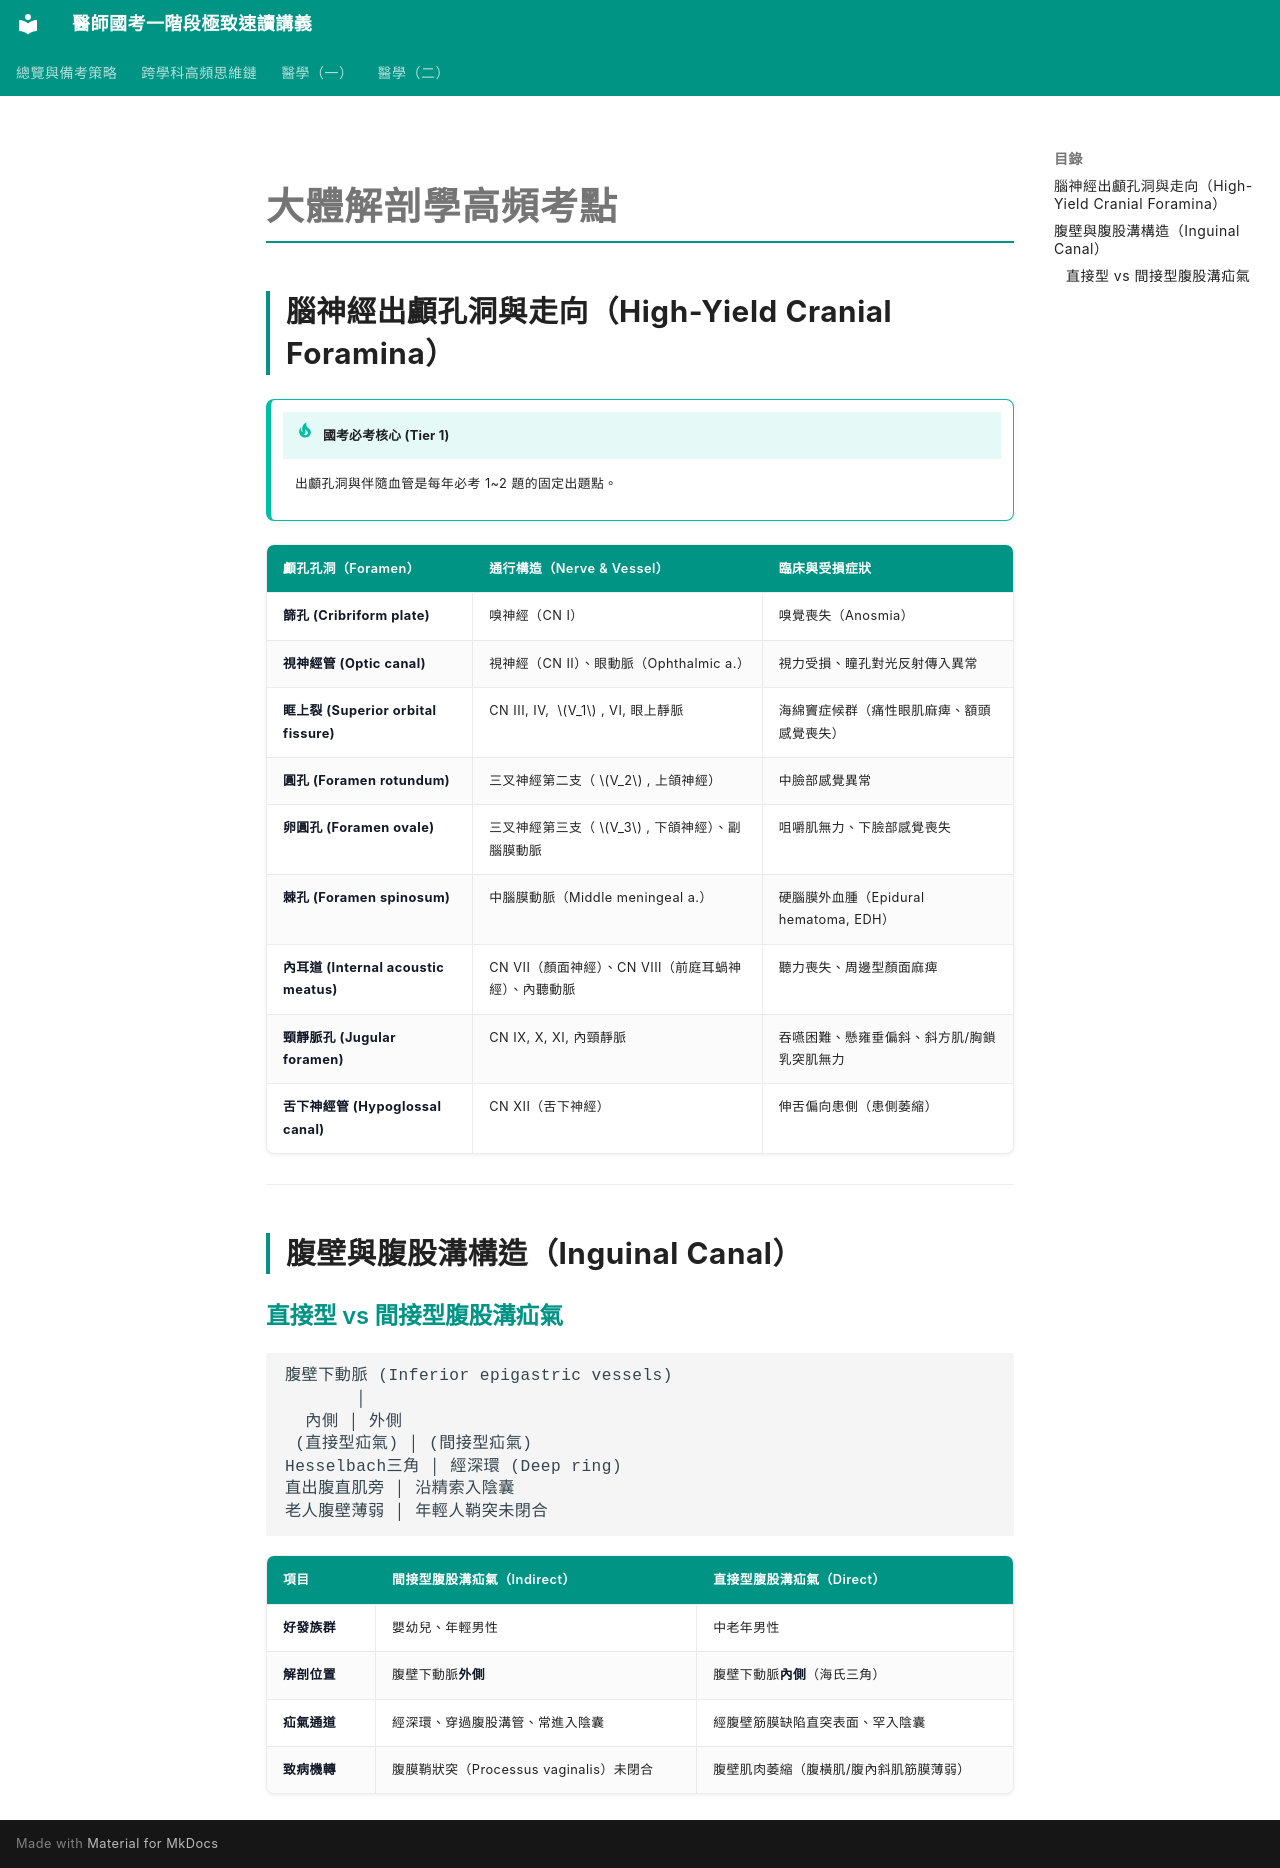

repository: woieyufan/med1 · page: med1/anatomy/gross.html · generator: mkdocs

# 大體解剖學高頻考點

## 腦神經出顱孔洞與走向（High-Yield Cranial Foramina）

!!! tip "國考必考核心 (Tier 1)"
    出顱孔洞與伴隨血管是每年必考 1~2 題的固定出題點。

| 顱孔孔洞（Foramen） | 通行構造（Nerve & Vessel） | 臨床與受損症狀 |
| :--- | :--- | :--- |
| **篩孔 (Cribriform plate)** | 嗅神經（CN I） | 嗅覺喪失（Anosmia） |
| **視神經管 (Optic canal)** | 視神經（CN II）、眼動脈（Ophthalmic a.） | 視力受損、瞳孔對光反射傳入異常 |
| **眶上裂 (Superior orbital fissure)** | CN III, IV, $V_1$, VI, 眼上靜脈 | 海綿竇症候群（痛性眼肌麻痺、額頭感覺喪失） |
| **圓孔 (Foramen rotundum)** | 三叉神經第二支（$V_2$, 上頜神經） | 中臉部感覺異常 |
| **卵圓孔 (Foramen ovale)** | 三叉神經第三支（$V_3$, 下頜神經）、副腦膜動脈 | 咀嚼肌無力、下臉部感覺喪失 |
| **棘孔 (Foramen spinosum)** | 中腦膜動脈（Middle meningeal a.） | 硬腦膜外血腫（Epidural hematoma, EDH） |
| **內耳道 (Internal acoustic meatus)** | CN VII（顏面神經）、CN VIII（前庭耳蝸神經）、內聽動脈 | 聽力喪失、周邊型顏面麻痺 |
| **頸靜脈孔 (Jugular foramen)** | CN IX, X, XI, 內頸靜脈 | 吞嚥困難、懸雍垂偏斜、斜方肌/胸鎖乳突肌無力 |
| **舌下神經管 (Hypoglossal canal)** | CN XII（舌下神經） | 伸舌偏向患側（患側萎縮） |

---

## 腹壁與腹股溝構造（Inguinal Canal）

### 直接型 vs 間接型腹股溝疝氣

```
腹壁下動脈 (Inferior epigastric vessels)
       │
  內側 │ 外側
 (直接型疝氣) │ (間接型疝氣)
Hesselbach三角 │ 經深環 (Deep ring)
直出腹直肌旁 │ 沿精索入陰囊
老人腹壁薄弱 │ 年輕人鞘突未閉合
```

| 項目 | 間接型腹股溝疝氣（Indirect） | 直接型腹股溝疝氣（Direct） |
| :--- | :--- | :--- |
| **好發族群** | 嬰幼兒、年輕男性 | 中老年男性 |
| **解剖位置** | 腹壁下動脈**外側** | 腹壁下動脈**內側**（海氏三角） |
| **疝氣通道** | 經深環、穿過腹股溝管、常進入陰囊 | 經腹壁筋膜缺陷直突表面、罕入陰囊 |
| **致病機轉** | 腹膜鞘狀突（Processus vaginalis）未閉合 | 腹壁肌肉萎縮（腹橫肌/腹內斜肌筋膜薄弱） |
